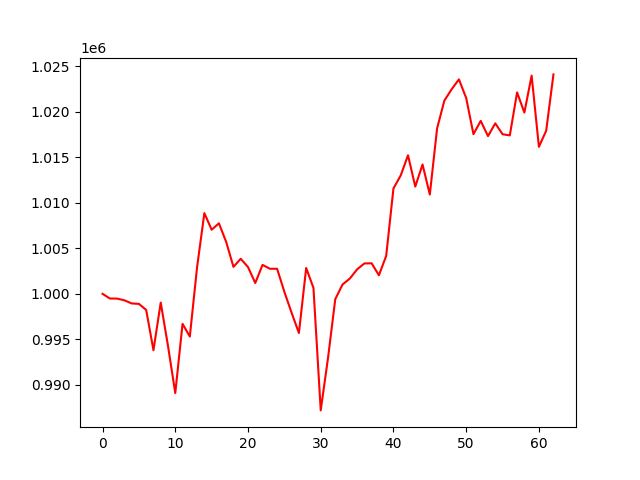

Data behind this chart, as committed beside it:
, 0
0, 1000000
1, 999486
2, 999474
3, 999288
4, 998943
5, 998894
6, 998231
7, 993802
8, 999035
9, 994269
10, 989092
11, 996698
12, 995304
13, 1002934
14, 1008871
15, 1007042
16, 1007749
17, 1005704
18, 1002960
19, 1003851
20, 1002942
21, 1001189
22, 1003181
23, 1002755
24, 1002753
25, 1000222
26, 997906
27, 995694
28, 1002841
29, 1000650
30, 987187
31, 992942
32, 999416
33, 1001025
34, 1001675
35, 1002685
36, 1003339
37, 1003354
38, 1002039
39, 1004169
40, 1011582
41, 1013013
42, 1015226
43, 1011786
44, 1014214
45, 1010911
46, 1018176
47, 1021237
48, 1022480
49, 1023568
50, 1021522
51, 1017545
52, 1019009
53, 1017332
54, 1018736
55, 1017539
56, 1017412
57, 1022137
58, 1019919
59, 1023982
... 3 more rows
